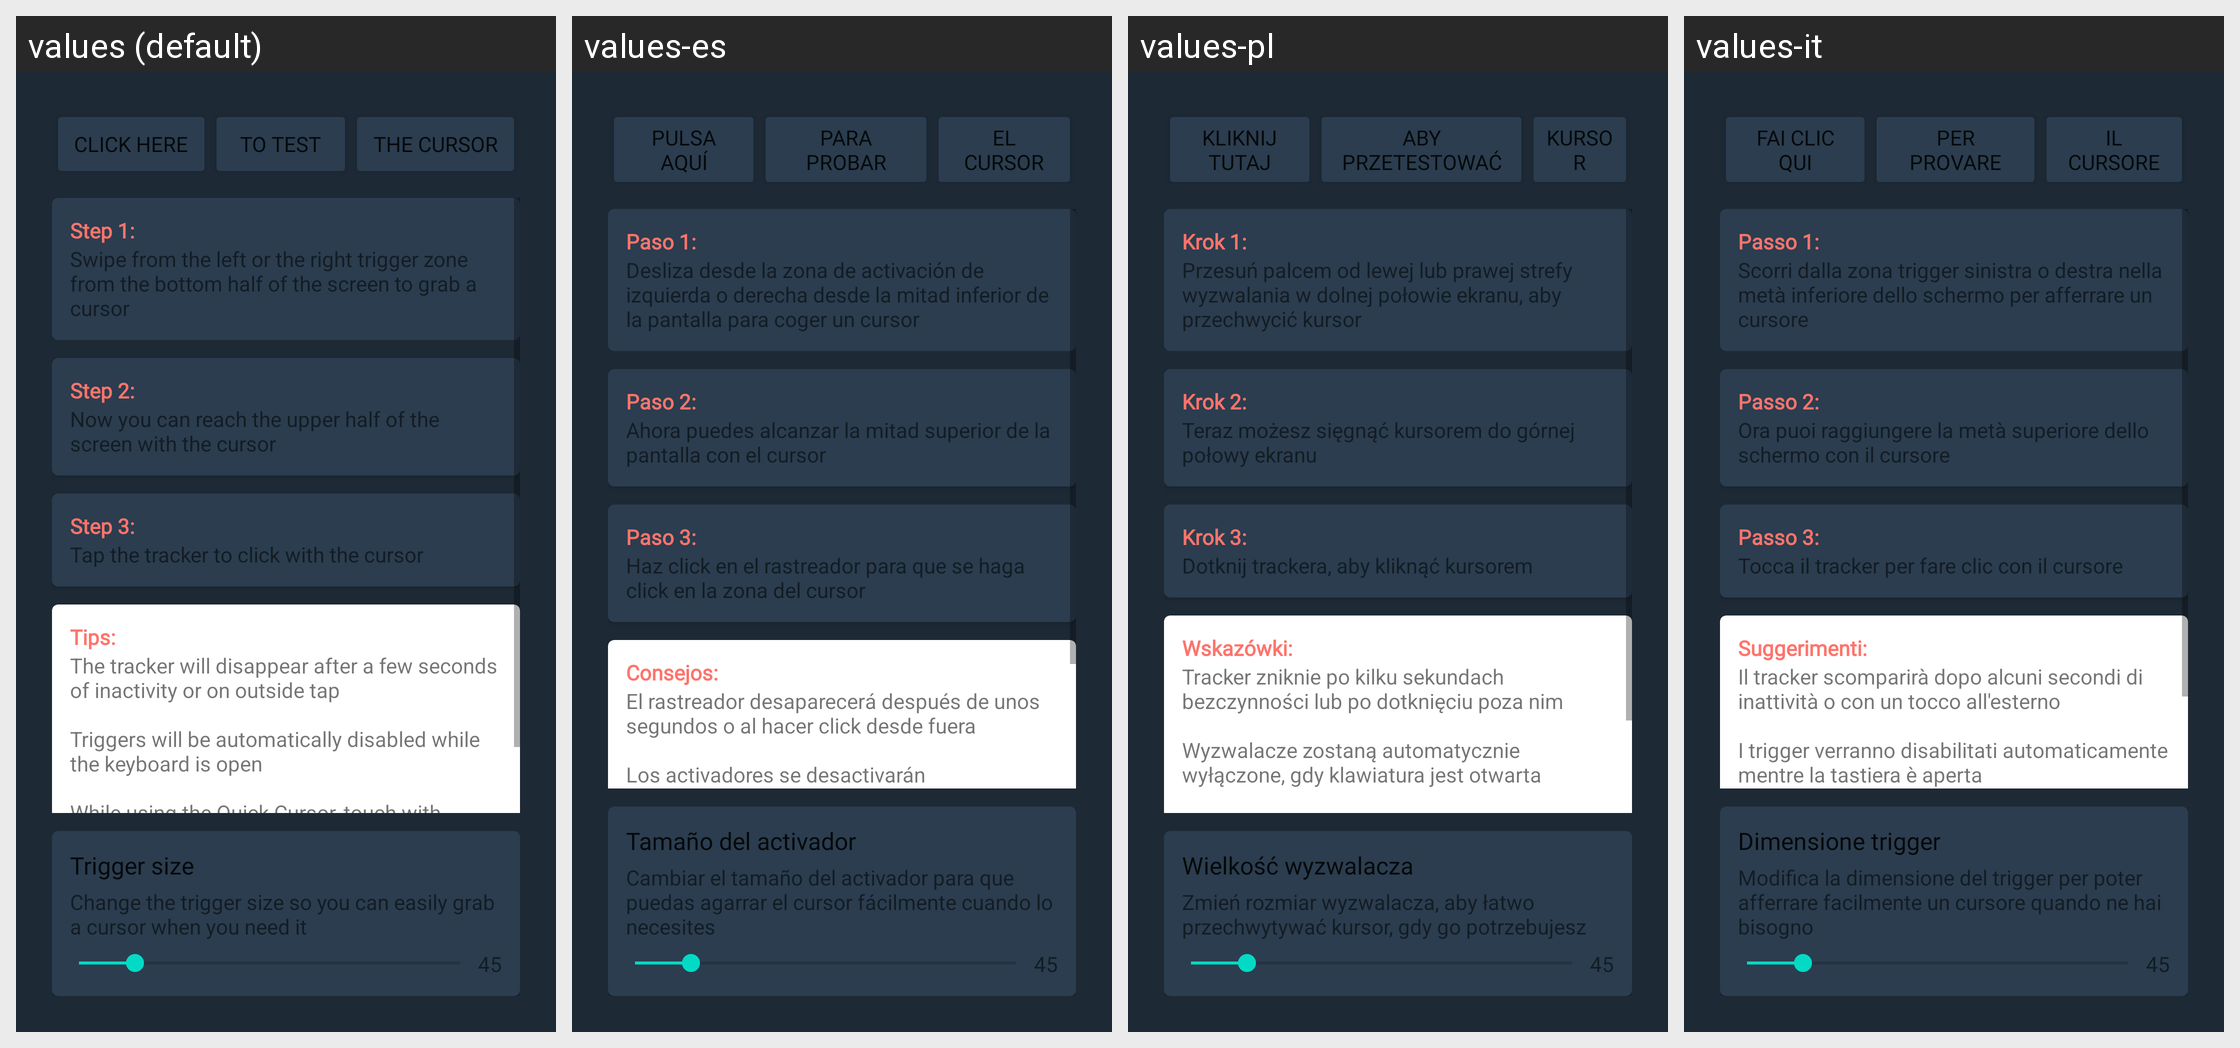

This grid shows one Android layout under several languages. Give, for every string resource on the screen, its name, the default text and each shown locale's text.
Android screen res/layout/first_use_slide.xml rendered under 4 locales, left to right: values (default), values-es, values-pl, values-it. Device: Nexus 5 (rendered at 1080×1920; each locale shown at half size, 540×960, under a caption strip naming it); theme AppTheme.
Other locales in the repository, not shown: values-af, values-am, values-ar, values-as, values-az, values-be, values-bg, values-bn, values-bs, values-ca, values-cs, values-da, values-de, values-el, values-en-rGB, values-en-rIN, values-en-rXC, values-es-rGT, values-es-rUS, values-et, values-eu, values-fa, values-fi, values-fr, values-fr-rCA, values-gl, values-gu, values-hi, values-hr, values-hu, values-hy, values-in, values-is, values-iw, values-ja, values-ka, values-kk, values-km, values-kn, values-ko, values-ku, values-ky, values-lo, values-lt, values-lv, values-mk, values-ml, values-mn, values-mr, values-ms, values-my, values-nb, values-nb-rNO, values-ne, values-nl, values-no, values-or, values-pa, values-pt, values-pt-rBR, values-pt-rPT, values-ro, values-ru, values-ru-rRU, values-si, values-sk, values-sl, values-sq, values-sr, values-sv, values-sw, values-ta, values-te, values-th, values-tl, values-tr, values-uk, values-ur, values-uz, values-vi, values-vi-rVN, values-zh, values-zh-rCN, values-zh-rHK, values-zh-rTW, values-zu.
Strings drawn on this screen, with the default value and each locale's value (text and hints the layout hard-codes, and strings that could not be matched under every locale, appear in the picture but are not listed):

slide_first_use_target_click_here
  values: CLICK HERE
  values-es: PULSA AQUÍ
  values-pl: KLIKNIJ TUTAJ
  values-it: FAI CLIC QUI

slide_first_use_target_to_test
  values: TO TEST
  values-es: PARA PROBAR
  values-pl: ABY PRZETESTOWAĆ
  values-it: PER PROVARE

slide_first_use_target_the_cursor
  values: THE CURSOR
  values-es: EL CURSOR
  values-pl: KURSOR
  values-it: IL CURSORE

how_to_use_step1
  values: Step 1:
  values-es: Paso 1:
  values-pl: Krok 1:
  values-it: Passo 1:

how_to_use_step1_description
  values: Swipe from the left or the right trigger zone from the bottom half of the screen to grab a cursor
  values-es: Desliza desde la zona de activación de izquierda o derecha desde la mitad inferior de la pantalla para coger un cursor
  values-pl: Przesuń palcem od lewej lub prawej strefy wyzwalania w dolnej połowie ekranu, aby przechwycić kursor
  values-it: Scorri dalla zona trigger sinistra o destra nella metà inferiore dello schermo per afferrare un cursore

how_to_use_step2
  values: Step 2:
  values-es: Paso 2:
  values-pl: Krok 2:
  values-it: Passo 2:

how_to_use_step2_description
  values: Now you can reach the upper half of the screen with the cursor
  values-es: Ahora puedes alcanzar la mitad superior de la pantalla con el cursor
  values-pl: Teraz możesz sięgnąć kursorem do górnej połowy ekranu
  values-it: Ora puoi raggiungere la metà superiore dello schermo con il cursore

how_to_use_step3
  values: Step 3:
  values-es: Paso 3:
  values-pl: Krok 3:
  values-it: Passo 3:

how_to_use_step3_description
  values: Tap the tracker to click with the cursor
  values-es: Haz click en el rastreador para que se haga click en la zona del cursor
  values-pl: Dotknij trackera, aby kliknąć kursorem
  values-it: Tocca il tracker per fare clic con il cursore

how_to_use_tips
  values: Tips:
  values-es: Consejos:
  values-pl: Wskazówki:
  values-it: Suggerimenti:

how_to_use_tips_description
  values: The tracker will disappear after a few seconds of inactivity or on outside tap
      
      Triggers will be automatically disabled while the keyboard is open
      
      While using the Quick Cursor, touch with another finger to open the quick actions menu
  values-es: El rastreador desaparecerá después de unos segundos o al hacer click desde fuera
      
      Los activadores se desactivarán automáticamente mientras el teclado esté abierto
      
      Mientras usas el Quick Cursor, toca con otro dedo para abrir el menú de acciones rápidas
  values-pl: Tracker zniknie po kilku sekundach bezczynności lub po dotknięciu poza nim
      
      Wyzwalacze zostaną automatycznie wyłączone, gdy klawiatura jest otwarta
      
      Podczas korzystania z Quick Cursor dotknij drugim palcem, aby otworzyć menu szybkich akcji
  values-it: Il tracker scomparirà dopo alcuni secondi di inattività o con un tocco all'esterno
      
      I trigger verranno disabilitati automaticamente mentre la tastiera è aperta
      
      Mentre usi Quick Cursor, tocca con un altro dito per aprire il menu delle azioni rapide

slide_first_use_trigger_size_title
  values: Trigger size
  values-es: Tamaño del activador
  values-pl: Wielkość wyzwalacza
  values-it: Dimensione trigger

slide_first_use_trigger_size_summary
  values: Change the trigger size so you can easily grab a cursor when you need it
  values-es: Cambiar el tamaño del activador para que puedas agarrar el cursor fácilmente cuando lo necesites
  values-pl: Zmień rozmiar wyzwalacza, aby łatwo przechwytywać kursor, gdy go potrzebujesz
  values-it: Modifica la dimensione del trigger per poter afferrare facilmente un cursore quando ne hai bisogno
